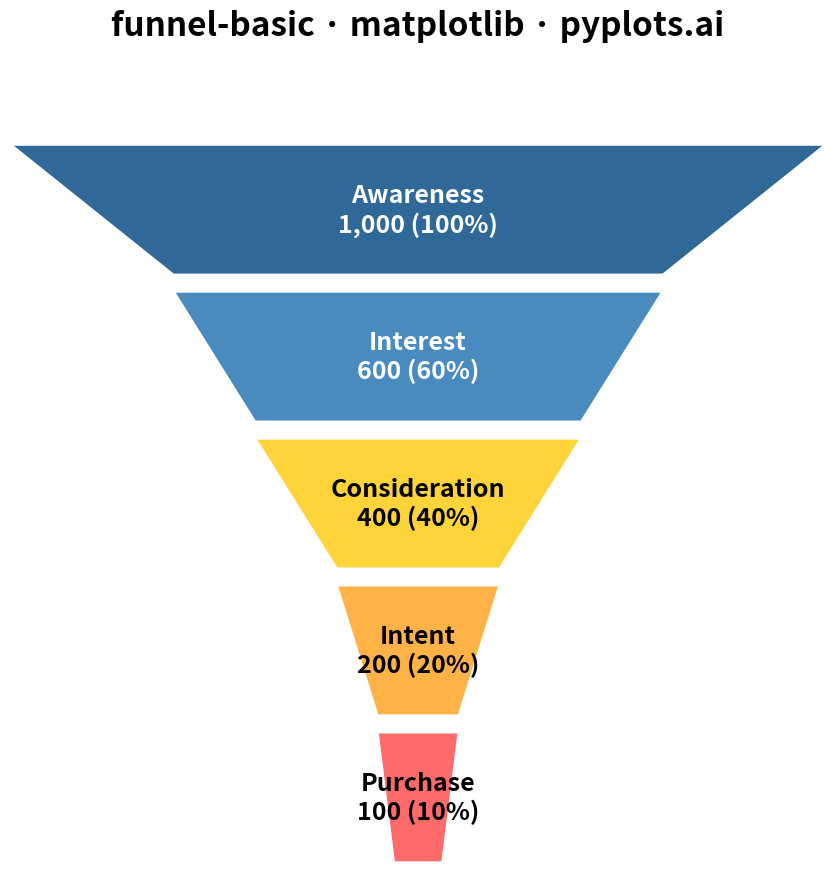

Reproduce this figure in Python.
"""
funnel-basic: Basic Funnel Chart
Library: matplotlib
"""

import matplotlib.patches as patches
import matplotlib.pyplot as plt


# Data - Sales funnel example from specification
stages = ["Awareness", "Interest", "Consideration", "Intent", "Purchase"]
values = [1000, 600, 400, 200, 100]

# Colors for each stage
colors = ["#306998", "#4A8BBF", "#FFD43B", "#FFB347", "#FF6B6B"]

# Calculate widths proportional to first stage value
max_value = values[0]
widths = [v / max_value for v in values]

# Create figure
fig, ax = plt.subplots(figsize=(16, 9))

# Funnel parameters
n_stages = len(stages)
stage_height = 0.8 / n_stages  # Total funnel height is 80% of plot
gap = 0.02  # Small gap between stages
y_start = 0.9  # Start from top

# Draw funnel segments as trapezoids
for i in range(n_stages):
    # Current stage width
    w_top = widths[i]
    # Next stage width (or smaller for last stage)
    w_bottom = widths[i + 1] if i < n_stages - 1 else widths[i] * 0.6

    # Calculate y positions
    y_top = y_start - i * (stage_height + gap)
    y_bottom = y_top - stage_height

    # Calculate x positions (centered)
    x_center = 0.5
    x_top_left = x_center - w_top / 2
    x_top_right = x_center + w_top / 2
    x_bottom_left = x_center - w_bottom / 2
    x_bottom_right = x_center + w_bottom / 2

    # Create trapezoid vertices
    trapezoid = patches.Polygon(
        [(x_top_left, y_top), (x_top_right, y_top), (x_bottom_right, y_bottom), (x_bottom_left, y_bottom)],
        closed=True,
        facecolor=colors[i],
        edgecolor="white",
        linewidth=2,
    )
    ax.add_patch(trapezoid)

    # Add stage label and value
    y_mid = (y_top + y_bottom) / 2
    percentage = (values[i] / max_value) * 100
    label_text = f"{stages[i]}\n{values[i]:,} ({percentage:.0f}%)"
    ax.text(
        x_center,
        y_mid,
        label_text,
        ha="center",
        va="center",
        fontsize=18,
        fontweight="bold",
        color="white" if i < 2 else "black",
    )

# Styling
ax.set_xlim(0, 1)
ax.set_ylim(0, 1)
ax.set_aspect("equal")
ax.axis("off")

ax.set_title("funnel-basic · matplotlib · pyplots.ai", fontsize=24, fontweight="bold", pad=20)

plt.tight_layout()
plt.savefig("plot.png", dpi=300, bbox_inches="tight", facecolor="white")
